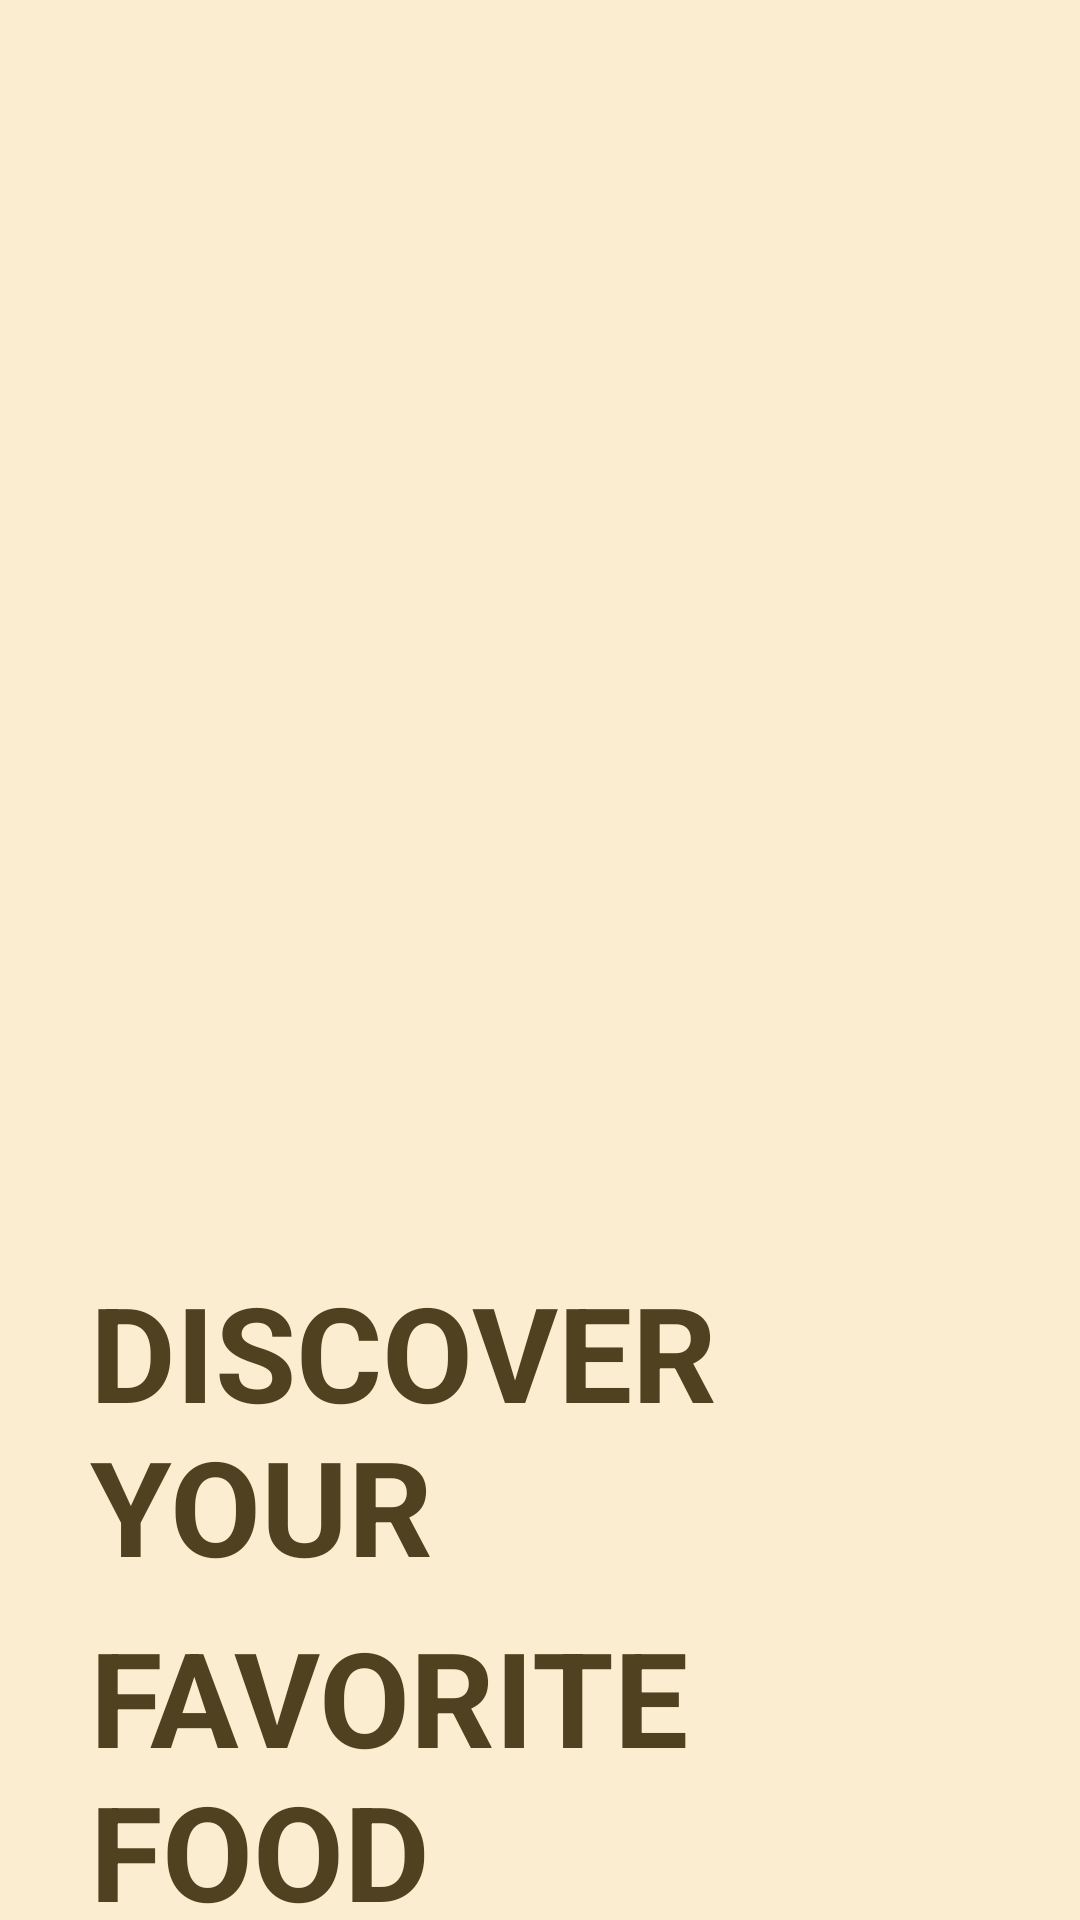

The Android layout XML behind this screen, and the referenced resources:
<!-- AndroidManifest.xml: application theme Theme.OrderFood -->
<!-- res/layout/activity_on_boarding2.xml -->
<?xml version="1.0" encoding="utf-8"?>
<androidx.constraintlayout.widget.ConstraintLayout xmlns:android="http://schemas.android.com/apk/res/android"
    xmlns:app="http://schemas.android.com/apk/res-auto"
    xmlns:tools="http://schemas.android.com/tools"
    android:layout_width="match_parent"
    android:layout_height="match_parent"
    android:background="@color/yellow_light"
    tools:context=".OnBoardingActivity">

    <androidx.constraintlayout.widget.Guideline
        android:id="@+id/fragment_on_boarding2_guideline1"
        android:layout_width="match_parent"
        android:layout_height="0dp"
        android:orientation="horizontal"
        app:layout_constraintGuide_percent="0.25" />

    <androidx.constraintlayout.widget.Guideline
        android:id="@+id/fragment_on_boarding2_guideline2"
        android:layout_width="match_parent"
        android:layout_height="0dp"
        android:orientation="horizontal"
        app:layout_constraintGuide_percent="0.65" />

    <androidx.constraintlayout.widget.Guideline
        android:id="@+id/fragment_on_boarding2_guideline3"
        android:layout_width="match_parent"
        android:layout_height="0dp"
        android:orientation="horizontal"
        app:layout_constraintGuide_percent="0.75" />

    <ImageView
        android:layout_width="match_parent"
        android:layout_height="@dimen/dp0"
        android:layout_margin="@dimen/dp50"
        android:padding="@dimen/dp20"
        android:src="@drawable/menu2"
        app:layout_constraintBottom_toBottomOf="@id/fragment_on_boarding2_guideline2"
        app:layout_constraintTop_toTopOf="parent" />

    <TextView
        android:id="@+id/fragment_on_boarding2_tvTitle"
        style="@style/TextStyleOnBoarding3"
        android:layout_width="match_parent"
        android:layout_height="wrap_content"
        android:layout_marginHorizontal="@dimen/dp30"
        android:layout_marginVertical="@dimen/dp5"
        android:text="DISCOVER YOUR"
        app:layout_constraintTop_toTopOf="@id/fragment_on_boarding2_guideline2" />

    <TextView
        android:id="@+id/fragment_on_boarding2_tvAddress"
        style="@style/TextStyleOnBoarding3"
        android:layout_width="match_parent"
        android:layout_height="wrap_content"
        android:layout_marginHorizontal="@dimen/dp30"
        android:layout_marginVertical="@dimen/dp5"
        android:text="FAVORITE FOOD"
        app:layout_constraintTop_toBottomOf="@id/fragment_on_boarding2_tvTitle" />
</androidx.constraintlayout.widget.ConstraintLayout>
<!-- resources referenced by this layout -->
<resources>
  <color name="yellow_light">#fbeed0</color>
  <dimen name="dp0">0dp</dimen>
  <dimen name="dp20">20dp</dimen>
  <dimen name="dp30">30dp</dimen>
  <dimen name="dp5">5dp</dimen>
  <dimen name="dp50">50dp</dimen>
  <style name="TextStyleOnBoarding3">
          <item name="android:textColor">@color/brown</item>
          <item name="android:textSize">44sp</item>
          <item name="android:textAllCaps">true</item>
          <item name="android:textStyle">bold</item>
      </style>
  <style name="Theme.OrderFood" parent="Theme.MaterialComponents.NoActionBar">
          
          <item name="colorPrimary">@color/yellow</item>
          <item name="colorPrimaryVariant">@color/yellow_bar</item>
          <item name="colorOnPrimary">@color/white</item>
          
          <item name="colorSecondary">@color/yellow_bar</item>
          <item name="colorSecondaryVariant">@color/yellow_bar</item>
          <item name="colorOnSecondary">@color/black</item>
          
          <item name="android:statusBarColor" tools:targetApi="l">?attr/colorPrimaryVariant</item>
          
      </style>
  <color name="brown">#504220</color>
  <color name="yellow">#F1C00D</color>
  <color name="yellow_bar">#f1a500</color>
  <color name="white">#FFFFFFFF</color>
  <color name="black">#FF000000</color>
</resources>
